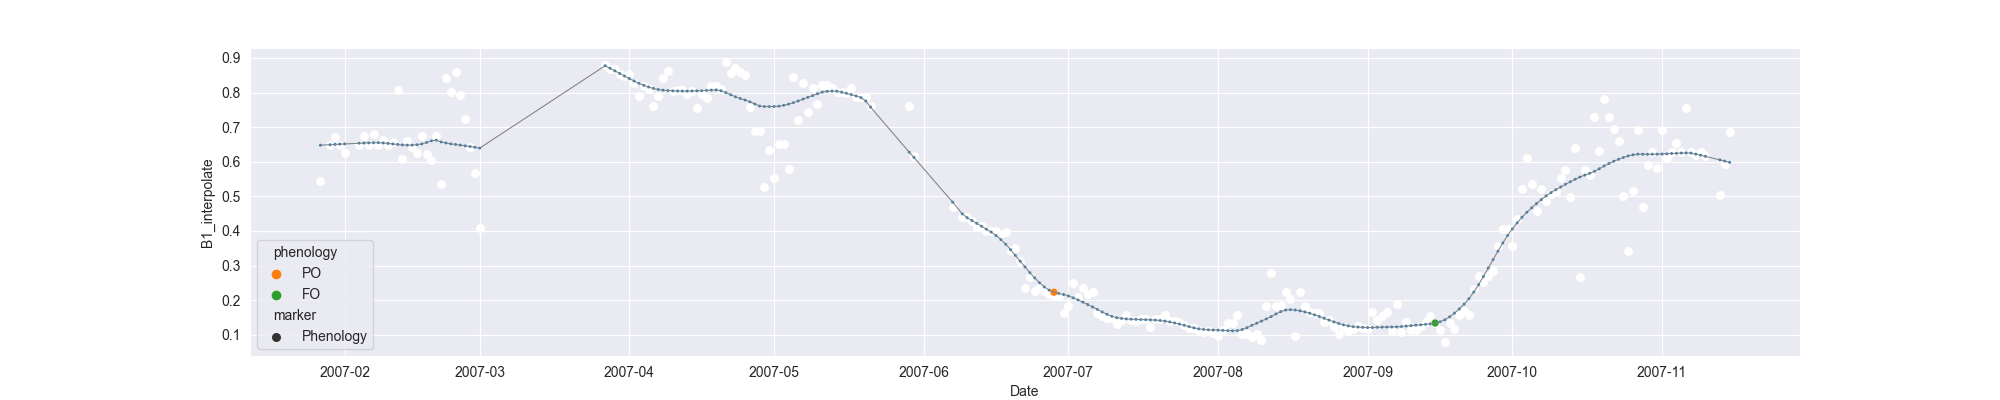

Data behind this chart, as committed beside it:
system:time_start, B1, B1_interpolate, B1_phenology
2007-01-27, 0.5443, 0.5443, 
2007-01-28, , , 
2007-01-29, , 0.6479, 
2007-01-30, 0.6718, 0.6718, 
2007-01-31, , 0.6479, 
2007-02-01, 0.6241, 0.6241, 
2007-02-02, , , 
2007-02-03, , , 
2007-02-04, , 0.6479, 
2007-02-05, , 0.6753, 
2007-02-06, , 0.6479, 
2007-02-07, , 0.6798, 
2007-02-08, , 0.6479, 
2007-02-09, , 0.6615, 
2007-02-10, , 0.6479, 
2007-02-11, , 0.6571, 
2007-02-12, 0.8076, 0.8076, 
2007-02-13, 0.6077, 0.6077, 
2007-02-14, , 0.6586, 
2007-02-15, , 0.6416, 
2007-02-16, , 0.6246, 
2007-02-17, 0.6755, 0.6755, 
2007-02-18, , 0.6233, 
2007-02-19, , 0.605, 
2007-02-20, , 0.6755, 
2007-02-21, 0.5344, 0.5344, 
2007-02-22, 0.8419, 0.8419, 
2007-02-23, 0.802, 0.802, 
2007-02-24, 0.8598, 0.8598, 
2007-02-25, , 0.7921, 
2007-02-26, 0.7244, 0.7244, 
2007-02-27, , 0.6416, 
2007-02-28, , 0.5663, 
2007-03-01, 0.4083, 0.4083, 
2007-03-02, , , 
2007-03-03, , , 
2007-03-04, , , 
2007-03-05, , , 
2007-03-06, , , 
2007-03-07, , , 
2007-03-08, , , 
2007-03-09, , , 
2007-03-10, , , 
2007-03-11, , , 
2007-03-12, , , 
2007-03-13, , , 
2007-03-14, , , 
2007-03-15, , , 
2007-03-16, , , 
2007-03-17, , , 
2007-03-18, , , 
2007-03-19, , , 
2007-03-20, , , 
2007-03-21, , , 
2007-03-22, , , 
2007-03-23, , , 
2007-03-24, , , 
2007-03-25, , , 
2007-03-26, , , 
2007-03-27, 0.8785, 0.8785, 
... 233 more rows
